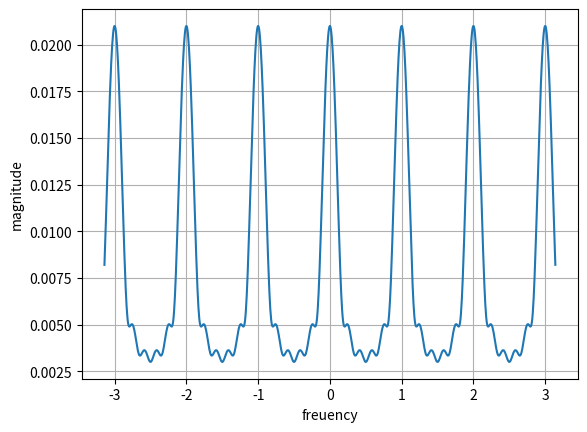
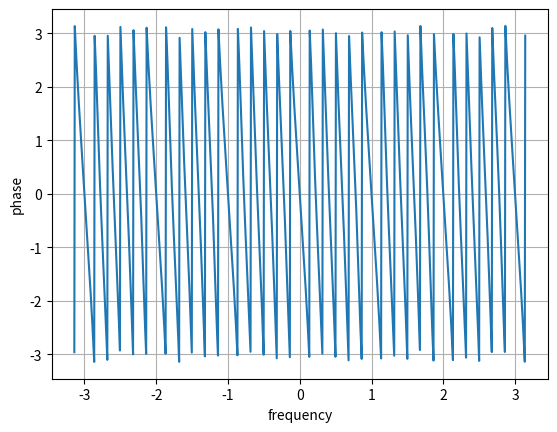

Recreate these plots in Python, in order.
import matplotlib.pyplot as plt
import numpy as np
p=complex(0,1)
x=[1,2,3,4,5,6]
N=1000
X=[ ]
w=np.linspace(-np.pi,np.pi,N-1)
for i in range(0,N-1):
	b=0
	for n in range(0,len(x)):
		b=b+(x[n]*np.exp(-n*2*np.pi*w[i]*p)/N)
	X.append(b)
		
plt.figure(1)
plt.plot(w,np.abs(X))
plt.xlabel('freuency')
plt.ylabel('magnitude')
plt.grid()
plt.figure(2)
plt.plot(w,np.angle(X))
plt.xlabel('frequency')
plt.ylabel('phase')
plt.grid()
plt.show()
